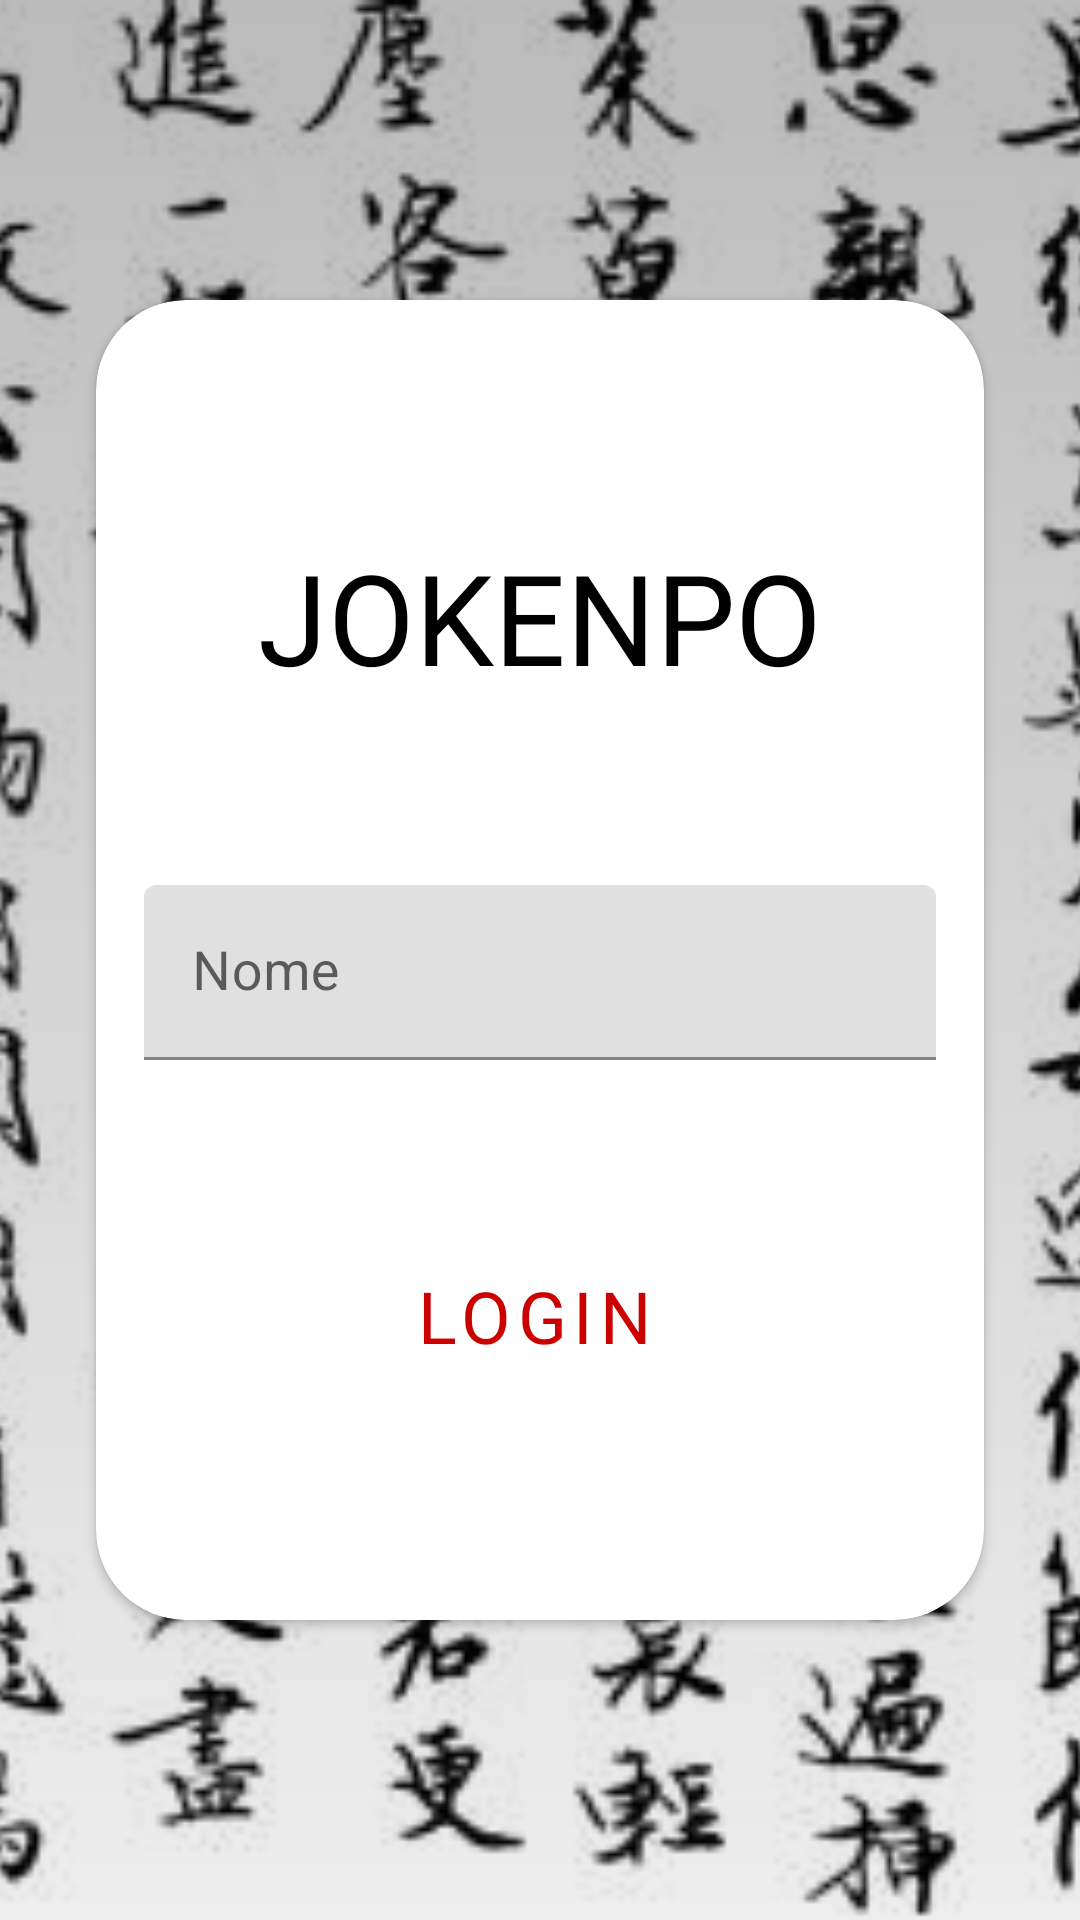

Here is an Android app screen rendered from its layout file. Give the layout XML and the strings, colors and styles it references.
<!-- AndroidManifest.xml: application theme AppTheme -->
<!-- res/layout/activity_login.xml -->
<?xml version="1.0" encoding="utf-8"?>
<layout xmlns:android="http://schemas.android.com/apk/res/android"
    xmlns:app="http://schemas.android.com/apk/res-auto"
    xmlns:tools="http://schemas.android.com/tools">

    <androidx.constraintlayout.widget.ConstraintLayout
        android:layout_width="match_parent"
        android:layout_height="match_parent"
        tools:context=".login.LoginActivity">

        <androidx.coordinatorlayout.widget.CoordinatorLayout
            android:layout_width="match_parent"
            android:layout_height="match_parent"
            app:layout_constraintBottom_toBottomOf="parent"
            app:layout_constraintEnd_toEndOf="parent"
            app:layout_constraintStart_toStartOf="parent"
            app:layout_constraintTop_toTopOf="parent">

            <ImageView
                android:layout_width="match_parent"
                android:layout_height="match_parent"
                android:scaleType="centerCrop"
                android:src="@drawable/kanji4" />

            <View
                android:layout_width="match_parent"
                android:layout_height="match_parent"
                android:background="@drawable/photo_background_protection" />

        </androidx.coordinatorlayout.widget.CoordinatorLayout>


        <androidx.cardview.widget.CardView
            android:layout_width="match_parent"
            android:layout_height="match_parent"
            android:layout_marginStart="32dp"
            android:layout_marginTop="100dp"
            android:layout_marginEnd="32dp"
            android:layout_marginBottom="100dp"
            app:cardCornerRadius="30dp"
            app:contentPadding="16dp"
            app:layout_constraintBottom_toBottomOf="parent"
            app:layout_constraintEnd_toEndOf="parent"
            app:layout_constraintStart_toStartOf="parent"
            app:layout_constraintTop_toTopOf="parent">

            <androidx.constraintlayout.widget.ConstraintLayout
                android:layout_width="match_parent"
                android:layout_height="match_parent">

                <TextView
                    android:id="@+id/textView"
                    android:layout_width="wrap_content"
                    android:layout_height="wrap_content"
                    android:fontFamily="@font/shojumaru"
                    android:text="@string/jokenpo"
                    android:textAllCaps="true"
                    android:textColor="@android:color/black"
                    android:textSize="42sp"
                    app:layout_constraintBottom_toTopOf="@+id/nameInputLayout"
                    app:layout_constraintEnd_toEndOf="parent"
                    app:layout_constraintHorizontal_bias="0.5"
                    app:layout_constraintStart_toStartOf="parent"
                    app:layout_constraintTop_toTopOf="parent"
                    app:layout_constraintVertical_chainStyle="spread" />


                <com.google.android.material.textfield.TextInputLayout
                    android:id="@+id/nameInputLayout"
                    android:layout_width="match_parent"
                    android:layout_height="wrap_content"
                    app:layout_constraintBottom_toTopOf="@+id/loginButton"
                    app:layout_constraintEnd_toEndOf="parent"
                    app:layout_constraintEnd_toStartOf="@+id/loginButton"
                    app:layout_constraintHorizontal_bias="0.5"
                    app:layout_constraintStart_toStartOf="parent"
                    app:layout_constraintTop_toBottomOf="@+id/textView">

                    <com.google.android.material.textfield.TextInputEditText
                        android:id="@+id/editName"
                        android:layout_width="match_parent"
                        android:layout_height="wrap_content"
                        android:hint="@string/name"
                        android:inputType="textCapWords"
                        android:textColor="@android:color/holo_red_dark"
                        android:textSize="18sp" />
                </com.google.android.material.textfield.TextInputLayout>

                <Button
                    android:id="@+id/loginButton"
                    style="@style/Widget.MaterialComponents.Button.OutlinedButton.Icon"
                    android:layout_width="match_parent"
                    android:layout_height="wrap_content"
                    android:fontFamily="@font/shojumaru"
                    android:text="@string/login"
                    android:textColor="@android:color/holo_red_dark"
                    android:textSize="24sp"
                    app:icon="@drawable/ic_login_24"
                    app:layout_constraintBottom_toBottomOf="parent"
                    app:layout_constraintEnd_toEndOf="parent"
                    app:layout_constraintHorizontal_bias="0.5"
                    app:layout_constraintStart_toStartOf="parent"
                    app:layout_constraintTop_toBottomOf="@+id/nameInputLayout"
                    app:strokeColor="@android:color/holo_red_dark" />

            </androidx.constraintlayout.widget.ConstraintLayout>

        </androidx.cardview.widget.CardView>


    </androidx.constraintlayout.widget.ConstraintLayout>
</layout>
<!-- resources referenced by this layout -->
<resources>
  <!-- drawable ic_login_24 (drawable) -->
  <vector android:height="24dp" android:tint="#CC0000"
      android:viewportHeight="24" android:viewportWidth="24"
      android:width="24dp" xmlns:android="http://schemas.android.com/apk/res/android">
      <path android:fillColor="@android:color/white" android:pathData="M11,7L9.6,8.4l2.6,2.6H2v2h10.2l-2.6,2.6L11,17l5,-5L11,7zM20,19h-8v2h8c1.1,0 2,-0.9 2,-2V5c0,-1.1 -0.9,-2 -2,-2h-8v2h8V19z"/>
  </vector>
  <!-- drawable kanji4: png bitmap (drawable, 59862 bytes) -->
  <!-- drawable photo_background_protection (drawable) -->
  <shape xmlns:android="http://schemas.android.com/apk/res/android"
      android:shape="rectangle">
      <gradient
          android:angle="-90"
          android:startColor="#4000"
          android:endColor="#1000"
          android:type="linear"
          android:useLevel="false" />
  </shape>
  <string name="jokenpo">Jokenpo</string>
  <string name="login">Login</string>
  <string name="name">Nome</string>
  <style name="AppTheme" parent="Theme.MaterialComponents.Light.NoActionBar">
          <item name="colorPrimary">@color/colorPrimary</item>
          <item name="colorPrimaryDark">@color/colorPrimaryDark</item>
          <item name="colorAccent">@color/colorAccent</item>
      </style>
  <color name="colorPrimary">#FFCC0000</color>
  <color name="colorPrimaryDark">#930000</color>
  <color name="colorAccent">@color/colorPrimary</color>
</resources>
